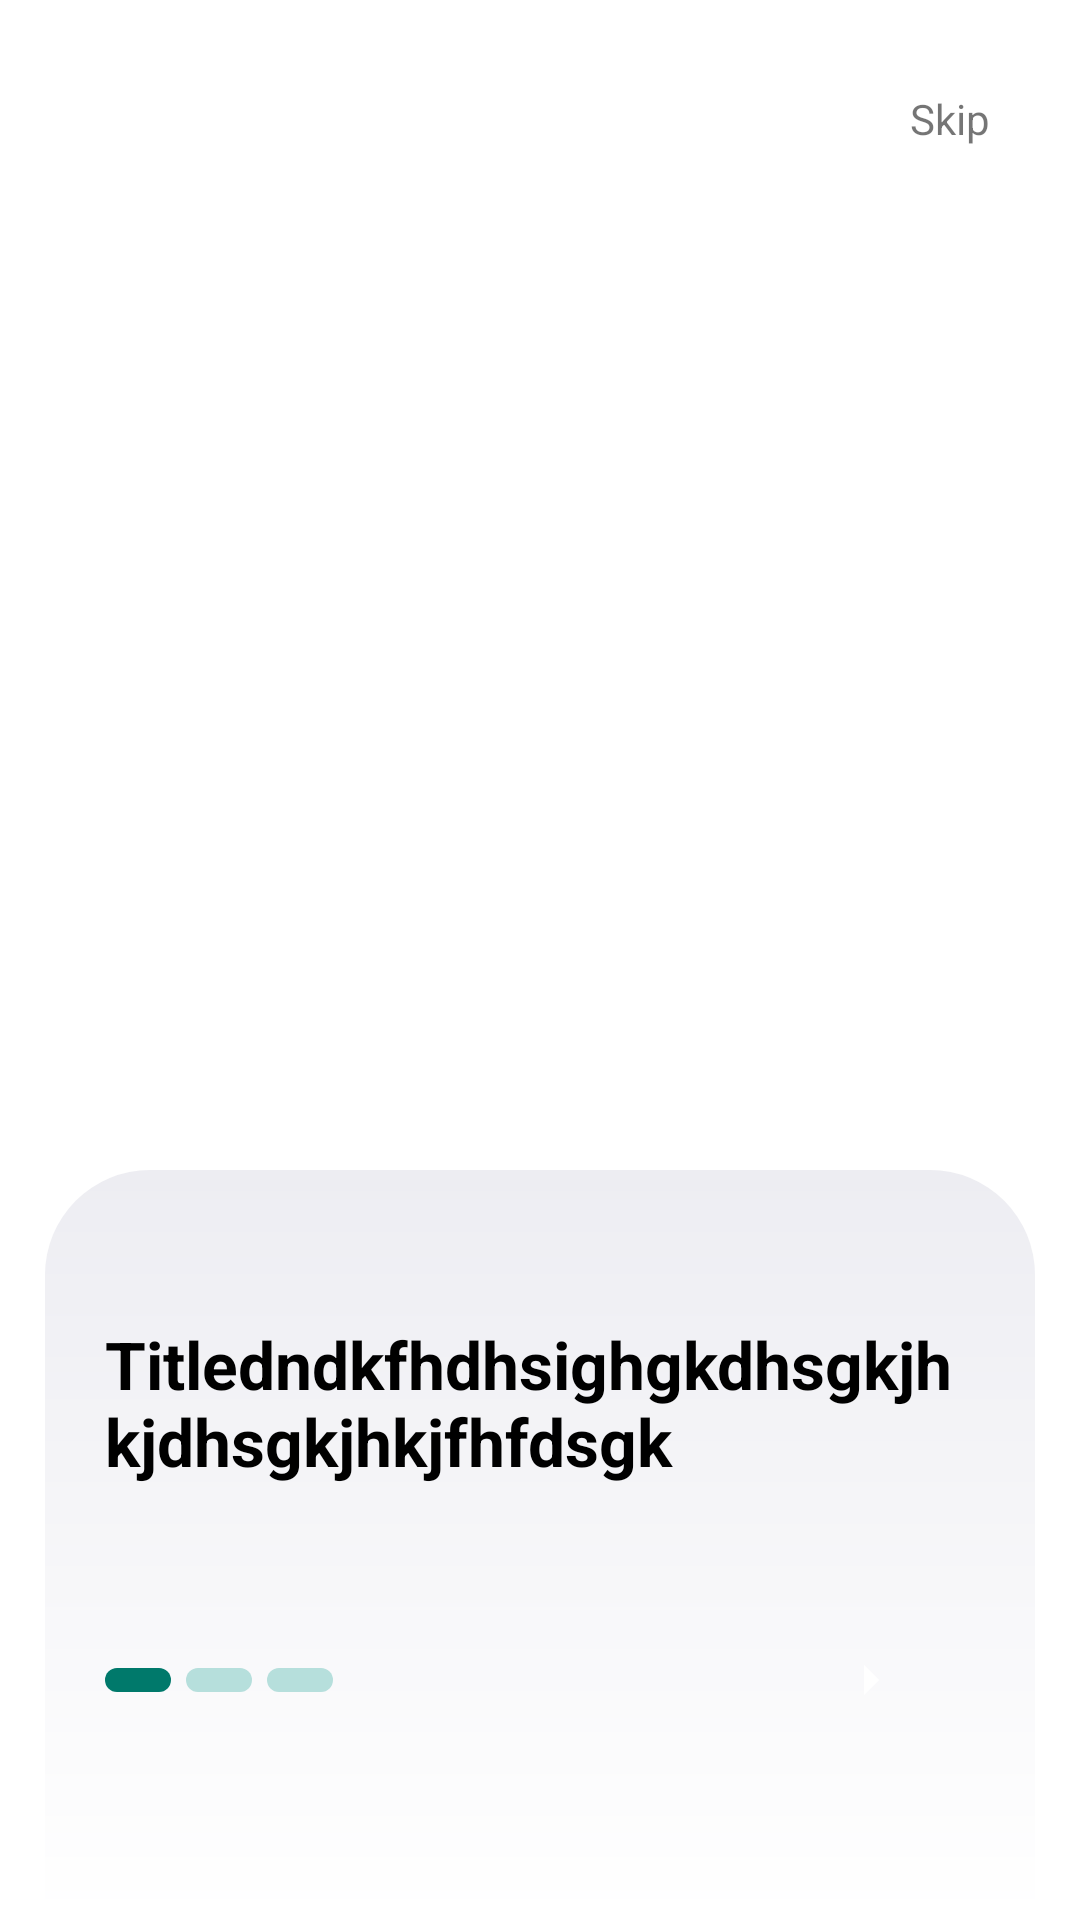

Reconstruct the res/layout file that produces this screen, plus the resources it refers to.
<!-- AndroidManifest.xml: application theme Theme.MyApplication -->
<!-- res/layout/activity_walkthrough.xml -->
<androidx.constraintlayout.widget.ConstraintLayout xmlns:android="http://schemas.android.com/apk/res/android"
    xmlns:app="http://schemas.android.com/apk/res-auto"
    xmlns:tools="http://schemas.android.com/tools"
    android:layout_width="match_parent"
    android:layout_height="match_parent"
    android:animateLayoutChanges="true"
    android:background="@color/white"
    tools:context=".WalkthroughActivity">

    <TextView
        android:id="@+id/btn_skip"
        android:layout_width="wrap_content"
        android:layout_height="wrap_content"
        android:text="@string/skip"
        android:elevation="10dp"
        app:layout_constraintEnd_toEndOf="parent"
        app:layout_constraintTop_toTopOf="parent"
        android:layout_marginEnd="30dp"
        android:layout_marginTop="30dp"/>

    <androidx.viewpager2.widget.ViewPager2
        android:id="@+id/viewPager"
        android:layout_width="match_parent"
        android:layout_height="0dp"
        app:layout_constraintTop_toTopOf="parent"
        app:layout_constraintBottom_toTopOf="@id/bottom_sheet"
        />

    <androidx.constraintlayout.widget.ConstraintLayout
        android:id="@+id/bottom_sheet"
        android:layout_width="match_parent"
        android:layout_height="250dp"
        android:orientation="vertical"
        app:layout_constraintTop_toBottomOf="@id/viewPager"
        app:layout_constraintBottom_toBottomOf="parent"
        android:layout_marginHorizontal="15dp"
        android:padding="20dp"
        android:background="@drawable/bottom_sheet_bg"
        >

        <TextView
            android:id="@+id/tv_onboarding_title"
            android:layout_width="wrap_content"
            android:layout_height="wrap_content"
            android:text="Titledndkfhdhsighgkdhsgkjhkjdhsgkjhkjfhfdsgk"
            android:textColor="@color/black"
            android:textSize="22sp"
            android:textStyle="bold"
            app:layout_constraintTop_toTopOf="parent"
            app:layout_constraintStart_toStartOf="parent"
            app:layout_constraintEnd_toEndOf="parent"
            android:layout_marginTop="30dp"/>

        <androidx.constraintlayout.widget.ConstraintLayout
            android:id="@+id/kuchh_bhi"
            android:layout_width="match_parent"
            android:layout_height="0dp"
            android:orientation="horizontal"
            app:layout_constraintBottom_toBottomOf="parent"
            android:layout_weight="1"
            android:layout_marginBottom="25dp"
            >

            <LinearLayout
                android:id="@+id/ll_indicators"
                android:layout_width="wrap_content"
                android:layout_height="wrap_content"
                android:orientation="horizontal"
                app:layout_constraintStart_toStartOf="parent"
                app:layout_constraintTop_toTopOf="parent"
                app:layout_constraintBottom_toBottomOf="parent"
                android:layout_gravity="center_vertical"
                >

                <View
                    android:id="@+id/indicator1"
                    android:layout_width="22dp"
                    android:layout_height="8dp"
                    android:background="@drawable/indicator_filled"/>

                <View
                    android:id="@+id/indicator2"
                    android:layout_width="22dp"
                    android:layout_height="8dp"
                    android:background="@drawable/indicator_unfilled"
                    android:layout_marginLeft="5dp"/>

                <View
                    android:id="@+id/indicator3"
                    android:layout_width="22dp"
                    android:layout_height="8dp"
                    android:background="@drawable/indicator_unfilled"
                    android:layout_marginLeft="5dp"/>
            </LinearLayout>

            <ImageButton
                android:id="@+id/Button_action"
                android:layout_width="70dp"
                android:layout_height="70dp"
                android:background="@drawable/circle_background"
                android:backgroundTint="@color/colorPrimary"
                android:contentDescription="Skip Button"
                android:src="@drawable/ic_arrow_right"
                app:layout_constraintBottom_toBottomOf="parent"
                app:layout_constraintEnd_toEndOf="parent"
                app:layout_constraintTop_toTopOf="parent" />


        </androidx.constraintlayout.widget.ConstraintLayout>

    </androidx.constraintlayout.widget.ConstraintLayout>
</androidx.constraintlayout.widget.ConstraintLayout>
<!-- resources referenced by this layout -->
<resources>
  <color name="black">#FF000000</color>
  <color name="colorPrimary">#00796B</color>
  <color name="white">#FFFFFFFF</color>
  <!-- drawable bottom_sheet_bg (drawable) -->
  <?xml version="1.0" encoding="utf-8"?>
  <shape android:shape="rectangle" xmlns:android="http://schemas.android.com/apk/res/android">
  
      <gradient android:startColor="@color/white"
          android:endColor="#EDEDF2"
          android:angle="90"/>
  
      <corners android:topLeftRadius="35dp"
  
          android:topRightRadius="35dp"/>
  
  </shape>
  <!-- drawable ic_arrow_right (drawable) -->
  <vector xmlns:android="http://schemas.android.com/apk/res/android"
      android:width="24dp"
      android:height="24dp"
      android:viewportWidth="24"
      android:viewportHeight="24">
      <path
          android:fillColor="#FFFFFF"
          android:pathData="M10,17l5,-5l-5,-5v10z"/>
  </vector>
  <!-- drawable indicator_filled (drawable) -->
  <?xml version="1.0" encoding="utf-8"?>
  <shape xmlns:android="http://schemas.android.com/apk/res/android"
      android:shape="rectangle"
      >
      <solid android:color="@color/colorPrimary"/>
      <corners android:radius="7dp"/>
  </shape>
  <!-- drawable indicator_unfilled (drawable) -->
  <?xml version="1.0" encoding="utf-8"?>
  <shape xmlns:android="http://schemas.android.com/apk/res/android"
      android:shape="rectangle"
      >
  
      <solid android:color="@color/colorTertiary"/>
      <corners android:radius="7dp"/>
  
  
  </shape>
  <string name="skip">Skip</string>
  <style name="Theme.MyApplication" parent="Theme.MaterialComponents.Light.NoActionBar">
          <item name="colorPrimary">@color/colorPrimary</item>
          <item name="colorPrimaryVariant">@color/colorPrimaryVariant</item>
          <item name="colorOnPrimary">@color/colorOnPrimary</item>
          <item name="android:statusBarColor">@color/colorPrimaryVariant</item>
          <item name="android:windowLightStatusBar">false</item>
  
      </style>
  <color name="colorTertiary">#b6dfdc</color>
  <color name="colorPrimaryVariant">#004D40</color>
  <color name="colorOnPrimary">#FFFFFF</color>
</resources>
